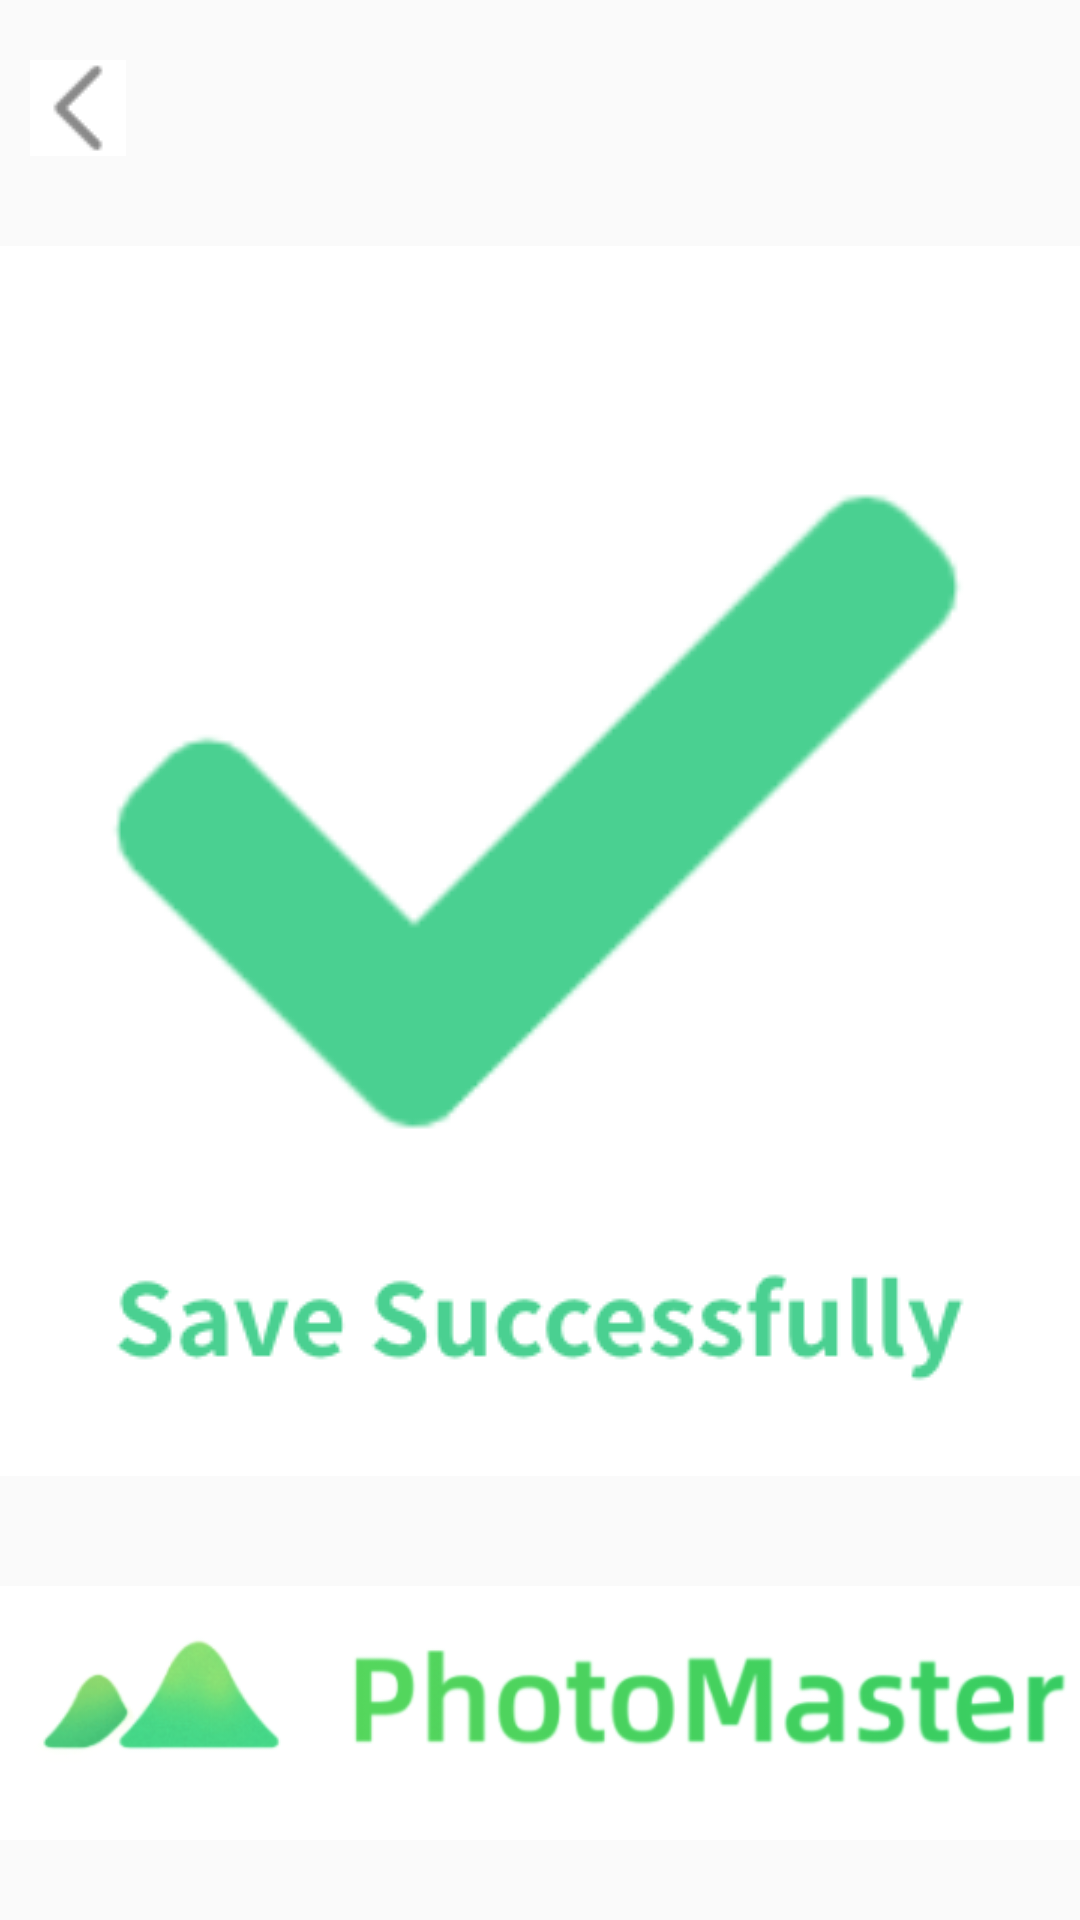

Android layout source for this screen:
<!-- AndroidManifest.xml: application theme Theme.PhotoMaster -->
<!-- res/layout/activity_final.xml -->
<?xml version="1.0" encoding="utf-8"?>
<LinearLayout
    xmlns:android="http://schemas.android.com/apk/res/android"
    android:layout_width="match_parent"
    android:layout_height="match_parent"
    android:orientation="vertical"
    android:weightSum="1">
    <ImageButton
        android:id="@+id/final_backButton"
        android:layout_width="wrap_content"
        android:layout_height="wrap_content"
        android:background="@color/white"
        android:src="@drawable/back"
        android:layout_gravity="left"
        android:layout_marginTop="20dp"
        android:layout_marginLeft="10dp">
    </ImageButton>
    <ImageView
        android:layout_width="wrap_content"
        android:layout_height="wrap_content"
        android:src="@drawable/save"
        android:layout_gravity="center_horizontal"
        android:layout_marginTop="30dp"
        >
    </ImageView>
    <LinearLayout
        android:layout_width="match_parent"
        android:layout_height="match_parent"
        android:orientation="horizontal">
        <ImageView
            android:layout_width="wrap_content"
            android:layout_height="wrap_content"
            android:src="@drawable/logo"
            android:layout_gravity="bottom"
            android:layout_marginBottom="2dp"
            android:elevation="20dp"
            ></ImageView>
    </LinearLayout>
</LinearLayout>
<!-- resources referenced by this layout -->
<resources>
  <color name="white">#FFFFFFFF</color>
  <!-- drawable back: png bitmap (drawable, 382 bytes) -->
  <!-- drawable logo: png bitmap (drawable, 34854 bytes) -->
  <!-- drawable save: png bitmap (drawable, 24351 bytes) -->
  <style name="Theme.PhotoMaster" parent="Theme.MaterialComponents.DayNight.NoActionBar.Bridge">
          
          <item name="colorPrimary">@color/purple_500</item>
          <item name="colorPrimaryVariant">@color/purple_700</item>
          <item name="colorOnPrimary">@color/white</item>
          
          <item name="colorSecondary">@color/teal_200</item>
          <item name="colorSecondaryVariant">@color/teal_700</item>
          <item name="colorOnSecondary">@color/black</item>
          
          <item name="android:statusBarColor" tools:targetApi="l">?attr/colorPrimaryVariant</item>
          
          
          <item name="windowActionBar">false</item>
          <item name="windowNoTitle">true</item>
          <item name="android:windowFullscreen">true</item>
      </style>
  <color name="purple_500">#FF6200EE</color>
  <color name="purple_700">#FF3700B3</color>
  <color name="teal_200">#FF03DAC5</color>
  <color name="teal_700">#FF018786</color>
  <color name="black">#FF000000</color>
</resources>
